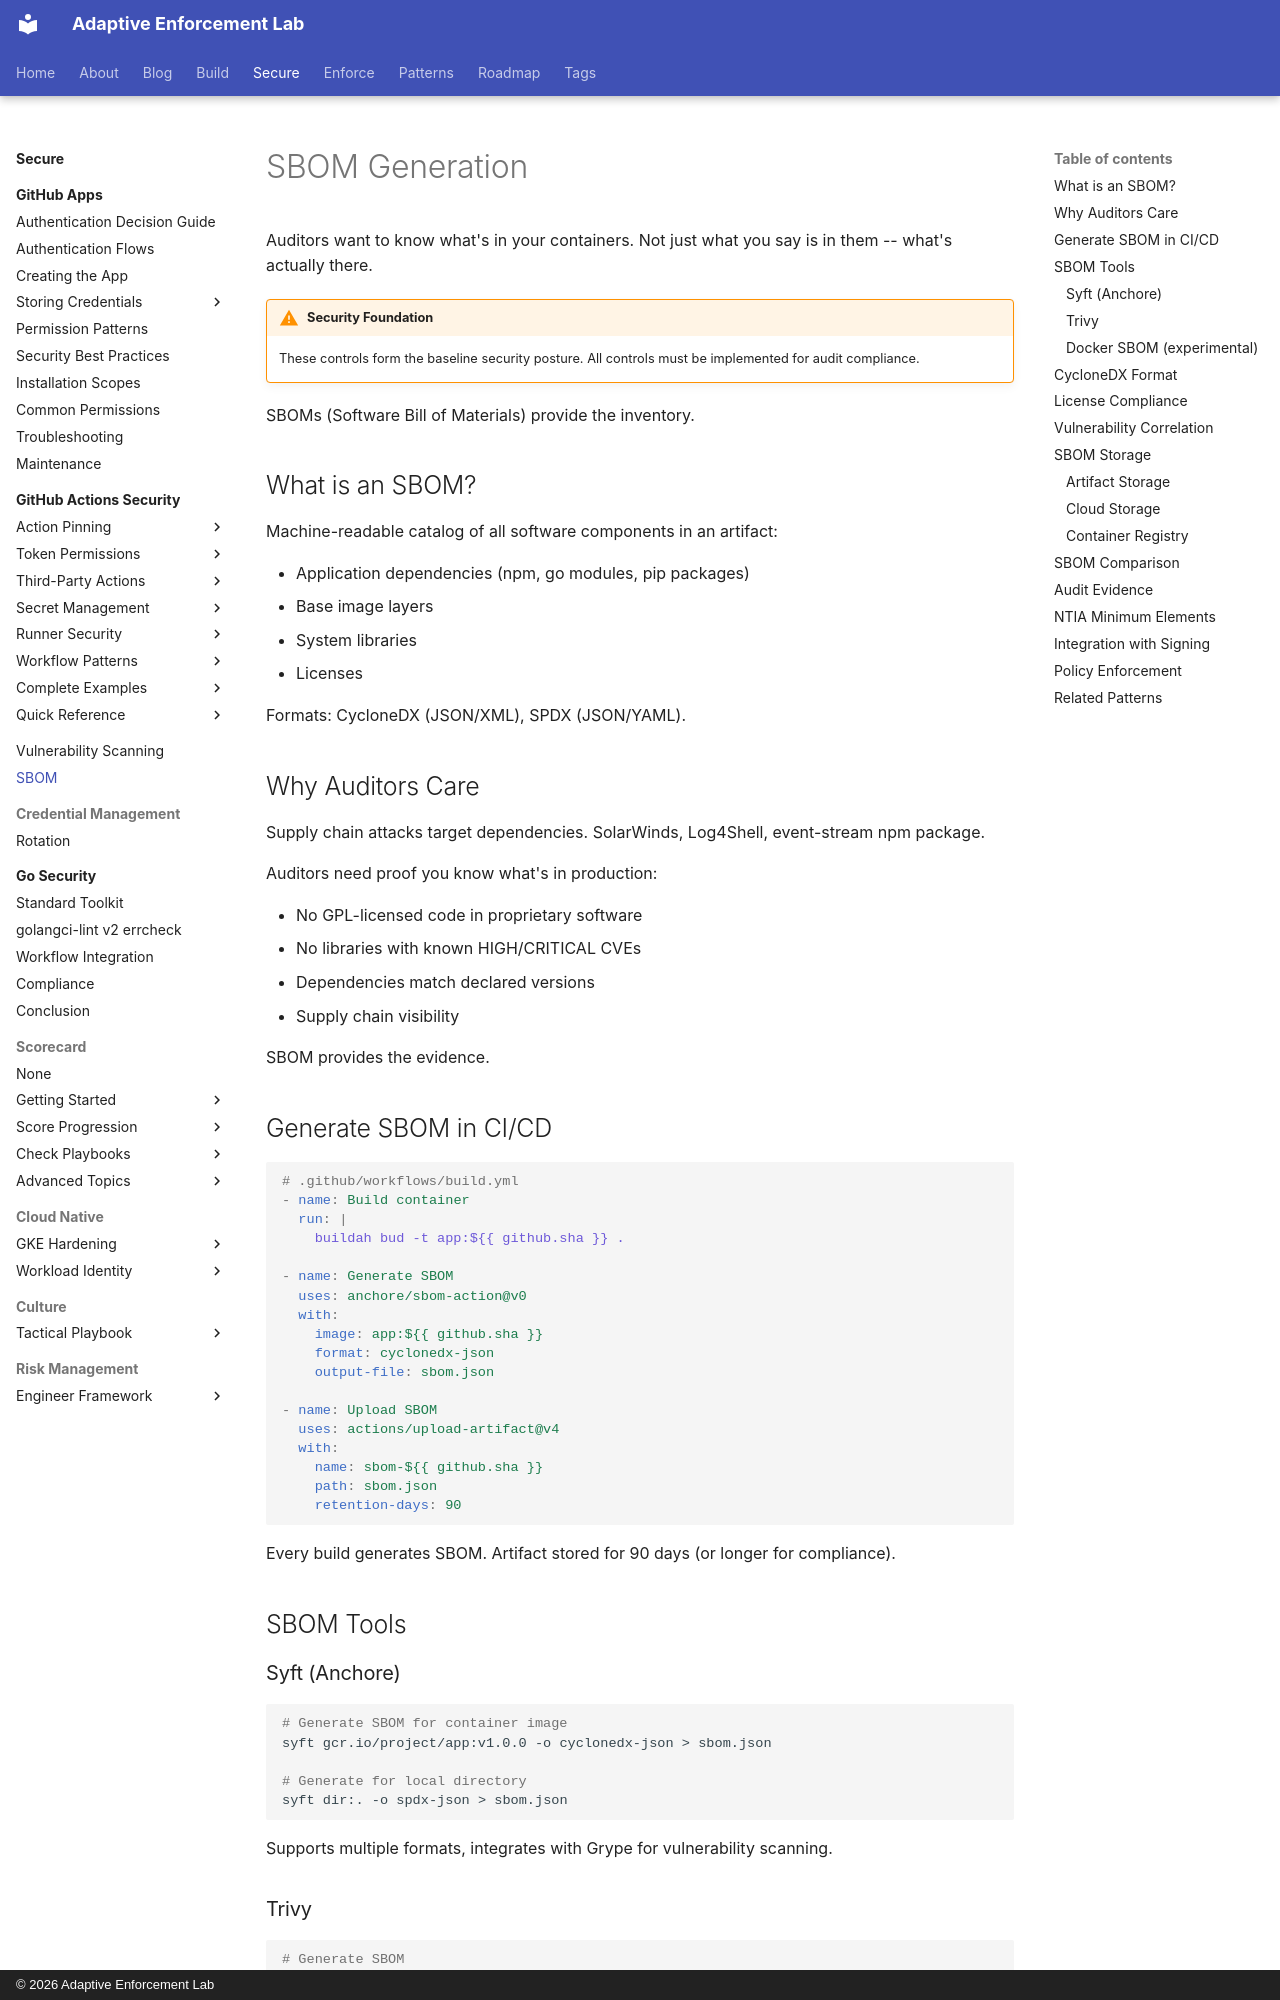

repository: adaptive-enforcement-lab/adaptive-enforcement-lab-com · page: secure/sbom/sbom-generation/index.html · generator: mkdocs · copyright: © 2026 Adaptive Enforcement Lab

---
title: SBOM Generation
description: >-
  Software Bill of Materials for supply chain security. Catalog every dependency,
  verify licenses, and provide audit evidence of container contents.
tags:
  - security
  - supply-chain
  - cyclonedx
  - syft
  - compliance
  - developers
  - operators
  - sbom
provenance: human
---

# SBOM Generation

Auditors want to know what's in your containers. Not just what you say is in them -- what's actually there.

!!! warning "Security Foundation"
    These controls form the baseline security posture. All controls must be implemented for audit compliance.

SBOMs (Software Bill of Materials) provide the inventory.

## What is an SBOM?

Machine-readable catalog of all software components in an artifact:

- Application dependencies (npm, go modules, pip packages)
- Base image layers
- System libraries
- Licenses

Formats: CycloneDX (JSON/XML), SPDX (JSON/YAML).

## Why Auditors Care

Supply chain attacks target dependencies. SolarWinds, Log4Shell, event-stream npm package.

Auditors need proof you know what's in production:

- No GPL-licensed code in proprietary software
- No libraries with known HIGH/CRITICAL CVEs
- Dependencies match declared versions
- Supply chain visibility

SBOM provides the evidence.

## Generate SBOM in CI/CD

```yaml
# .github/workflows/build.yml
- name: Build container
  run: |
    buildah bud -t app:${{ github.sha }} .

- name: Generate SBOM
  uses: anchore/sbom-action@v0
  with:
    image: app:${{ github.sha }}
    format: cyclonedx-json
    output-file: sbom.json

- name: Upload SBOM
  uses: actions/upload-artifact@v4
  with:
    name: sbom-${{ github.sha }}
    path: sbom.json
    retention-days: 90
```

Every build generates SBOM. Artifact stored for 90 days (or longer for compliance).

## SBOM Tools

### Syft (Anchore)

```bash
# Generate SBOM for container image
syft gcr.io/project/app:v1.0.0 -o cyclonedx-json > sbom.json

# Generate for local directory
syft dir:. -o spdx-json > sbom.json
```

Supports multiple formats, integrates with Grype for vulnerability scanning.
